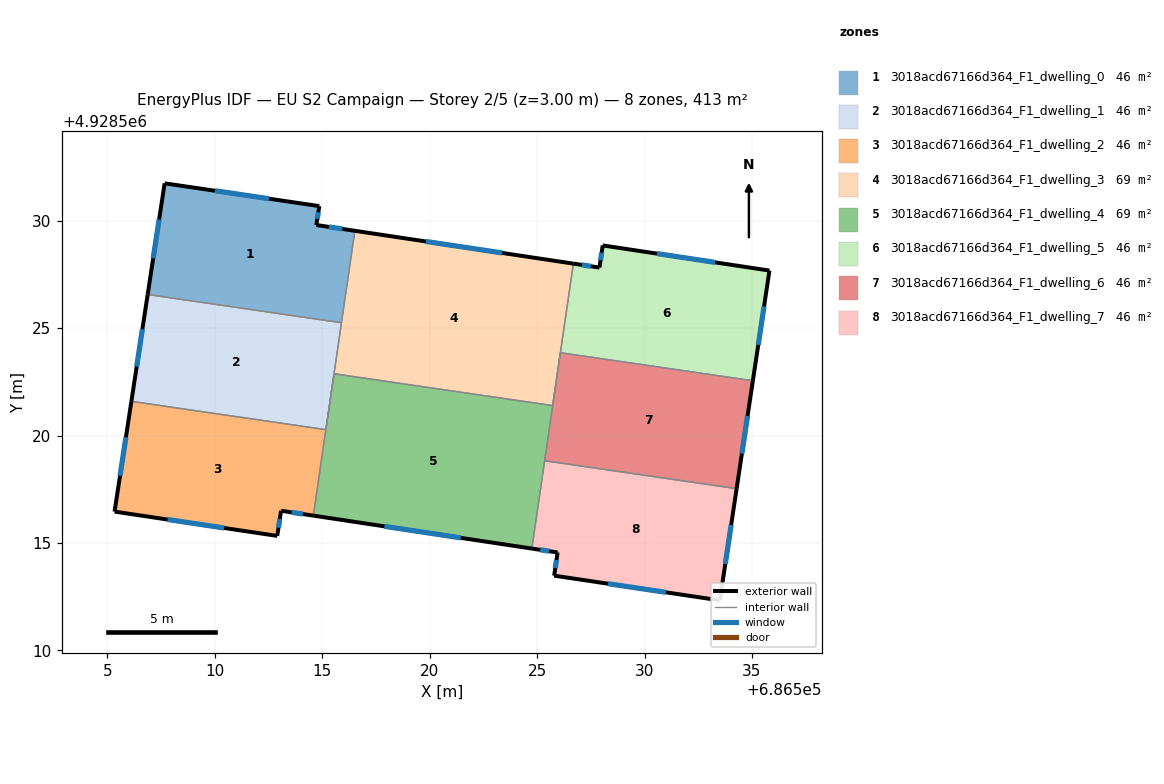
=== STOREY PLAN SPEC (per zone: floor XY polygon, exterior-wall plan segments, windows/doors) ===
zone 1: 3018acd67166d364_F1_dwelling_0  (45.9 m²)
  floor: (686514.86, 4928530.68) (686514.72, 4928529.80) (686516.52, 4928529.53) (686515.89, 4928525.25) (686506.87, 4928526.57) (686507.66, 4928531.74)
  exterior wall: (686507.66, 4928531.74) – (686506.87, 4928526.57)  [5.2 m]
    window: (686507.41, 4928530.06) – (686507.13, 4928528.25)  [1.9 m²]
  exterior wall: (686514.86, 4928530.68) – (686507.66, 4928531.74)  [7.3 m]
    window: (686512.52, 4928531.02) – (686510.00, 4928531.40)  [2.7 m²]
  exterior wall: (686514.72, 4928529.80) – (686514.86, 4928530.68)  [0.9 m]
    window: (686514.77, 4928530.09) – (686514.82, 4928530.39)  [0.3 m²]
  exterior wall: (686516.52, 4928529.53) – (686514.72, 4928529.80)  [1.8 m]
    window: (686515.93, 4928529.62) – (686515.31, 4928529.71)  [0.7 m²]
  interior walls: 2
zone 2: 3018acd67166d364_F1_dwelling_1  (45.9 m²)
  floor: (686515.89, 4928525.25) (686515.17, 4928520.28) (686506.11, 4928521.59) (686506.87, 4928526.57)
  exterior wall: (686506.87, 4928526.57) – (686506.11, 4928521.59)  [5.0 m]
    window: (686506.63, 4928524.95) – (686506.36, 4928523.21)  [1.8 m²]
  interior walls: 4
zone 3: 3018acd67166d364_F1_dwelling_2  (45.9 m²)
  floor: (686515.17, 4928520.28) (686514.58, 4928516.27) (686513.08, 4928516.50) (686512.90, 4928515.33) (686505.33, 4928516.46) (686506.11, 4928521.59)
  exterior wall: (686505.33, 4928516.46) – (686512.90, 4928515.33)  [7.7 m]
    window: (686507.79, 4928516.09) – (686510.44, 4928515.70)  [2.8 m²]
  exterior wall: (686506.11, 4928521.59) – (686505.33, 4928516.46)  [5.2 m]
    window: (686505.86, 4928519.92) – (686505.59, 4928518.13)  [1.9 m²]
  exterior wall: (686513.08, 4928516.50) – (686514.58, 4928516.27)  [1.5 m]
    window: (686513.57, 4928516.43) – (686514.10, 4928516.35)  [0.6 m²]
  exterior wall: (686512.90, 4928515.33) – (686513.08, 4928516.50)  [1.2 m]
    window: (686512.96, 4928515.71) – (686513.02, 4928516.12)  [0.4 m²]
  interior walls: 2
zone 4: 3018acd67166d364_F1_dwelling_3  (68.9 m²)
  floor: (686526.69, 4928528.00) (686525.72, 4928521.40) (686515.55, 4928522.88) (686515.17, 4928520.28) (686516.52, 4928529.53)
  exterior wall: (686526.69, 4928528.00) – (686516.52, 4928529.53)  [10.3 m]
    window: (686523.38, 4928528.50) – (686519.82, 4928529.03)  [3.8 m²]
  interior walls: 7
zone 5: 3018acd67166d364_F1_dwelling_4  (68.9 m²)
  floor: (686526.08, 4928523.86) (686524.75, 4928514.74) (686514.58, 4928516.27) (686515.55, 4928522.88) (686525.72, 4928521.40)
  exterior wall: (686514.58, 4928516.27) – (686524.75, 4928514.74)  [10.3 m]
    window: (686517.89, 4928515.78) – (686521.45, 4928515.24)  [3.8 m²]
  interior walls: 6
zone 6: 3018acd67166d364_F1_dwelling_5  (45.9 m²)
  floor: (686535.81, 4928527.68) (686535.04, 4928522.55) (686526.08, 4928523.86) (686526.69, 4928528.00) (686527.90, 4928527.82) (686528.05, 4928528.85)
  exterior wall: (686527.90, 4928527.82) – (686526.69, 4928528.00)  [1.2 m]
    window: (686527.51, 4928527.88) – (686527.08, 4928527.94)  [0.5 m²]
  exterior wall: (686528.05, 4928528.85) – (686527.90, 4928527.82)  [1.0 m]
    window: (686528.00, 4928528.52) – (686527.95, 4928528.15)  [0.4 m²]
  exterior wall: (686535.81, 4928527.68) – (686528.05, 4928528.85)  [7.8 m]
    window: (686533.29, 4928528.06) – (686530.58, 4928528.47)  [2.9 m²]
  exterior wall: (686535.04, 4928522.55) – (686535.81, 4928527.68)  [5.2 m]
    window: (686535.29, 4928524.22) – (686535.56, 4928526.01)  [1.9 m²]
  interior walls: 2
zone 7: 3018acd67166d364_F1_dwelling_6  (45.9 m²)
  floor: (686535.04, 4928522.55) (686534.28, 4928517.53) (686525.35, 4928518.83) (686526.08, 4928523.86)
  exterior wall: (686534.28, 4928517.53) – (686535.04, 4928522.55)  [5.1 m]
    window: (686534.53, 4928519.16) – (686534.79, 4928520.92)  [1.9 m²]
  interior walls: 3
zone 8: 3018acd67166d364_F1_dwelling_7  (45.9 m²)
  floor: (686534.28, 4928517.53) (686533.50, 4928512.33) (686525.79, 4928513.48) (686525.95, 4928514.56) (686524.75, 4928514.74) (686525.35, 4928518.83)
  exterior wall: (686524.75, 4928514.74) – (686525.95, 4928514.56)  [1.2 m]
    window: (686525.14, 4928514.68) – (686525.56, 4928514.62)  [0.4 m²]
  exterior wall: (686533.50, 4928512.33) – (686534.28, 4928517.53)  [5.3 m]
    window: (686533.76, 4928514.02) – (686534.03, 4928515.84)  [1.9 m²]
  exterior wall: (686525.79, 4928513.48) – (686533.50, 4928512.33)  [7.8 m]
    window: (686528.30, 4928513.11) – (686530.99, 4928512.70)  [2.9 m²]
  exterior wall: (686525.95, 4928514.56) – (686525.79, 4928513.48)  [1.1 m]
    window: (686525.90, 4928514.21) – (686525.84, 4928513.83)  [0.4 m²]
  interior walls: 2

=== DERIVED (storey summary) ===
Building: EU S2 Campaign
Storey: 2 of 5  (floor level z = 3.00 m)
Storey gross floor area: 413.4 m²
Zones on this storey: 8
  - 3018acd67166d364_F1_dwelling_0: floor 45.9 m²; exterior wall 15.2 m (45.6 m²); 4 window(s) 5.6 m²; WWR 12.2%
  - 3018acd67166d364_F1_dwelling_1: floor 45.9 m²; exterior wall 5.0 m (15.1 m²); 1 window(s) 1.8 m²; WWR 12.2%
  - 3018acd67166d364_F1_dwelling_2: floor 45.9 m²; exterior wall 15.5 m (46.6 m²); 4 window(s) 5.7 m²; WWR 12.2%
  - 3018acd67166d364_F1_dwelling_3: floor 68.9 m²; exterior wall 10.3 m (30.9 m²); 1 window(s) 3.8 m²; WWR 12.2%
  - 3018acd67166d364_F1_dwelling_4: floor 68.9 m²; exterior wall 10.3 m (30.9 m²); 1 window(s) 3.8 m²; WWR 12.2%
  - 3018acd67166d364_F1_dwelling_5: floor 45.9 m²; exterior wall 15.3 m (45.9 m²); 4 window(s) 5.6 m²; WWR 12.2%
  - 3018acd67166d364_F1_dwelling_6: floor 45.9 m²; exterior wall 5.1 m (15.2 m²); 1 window(s) 1.9 m²; WWR 12.2%
  - 3018acd67166d364_F1_dwelling_7: floor 45.9 m²; exterior wall 15.4 m (46.1 m²); 4 window(s) 5.6 m²; WWR 12.2%
Zone adjacency (shared interzone walls):
  - 3018acd67166d364_F1_dwelling_0 ↔ 3018acd67166d364_F1_dwelling_1
  - 3018acd67166d364_F1_dwelling_0 ↔ 3018acd67166d364_F1_dwelling_3
  - 3018acd67166d364_F1_dwelling_1 ↔ 3018acd67166d364_F1_dwelling_2
  - 3018acd67166d364_F1_dwelling_1 ↔ 3018acd67166d364_F1_dwelling_3
  - 3018acd67166d364_F1_dwelling_1 ↔ 3018acd67166d364_F1_dwelling_4
  - 3018acd67166d364_F1_dwelling_2 ↔ 3018acd67166d364_F1_dwelling_4
  - 3018acd67166d364_F1_dwelling_3 ↔ 3018acd67166d364_F1_dwelling_4
  - 3018acd67166d364_F1_dwelling_3 ↔ 3018acd67166d364_F1_dwelling_5
  - 3018acd67166d364_F1_dwelling_4 ↔ 3018acd67166d364_F1_dwelling_6
  - 3018acd67166d364_F1_dwelling_4 ↔ 3018acd67166d364_F1_dwelling_7
  - 3018acd67166d364_F1_dwelling_5 ↔ 3018acd67166d364_F1_dwelling_6
  - 3018acd67166d364_F1_dwelling_6 ↔ 3018acd67166d364_F1_dwelling_7